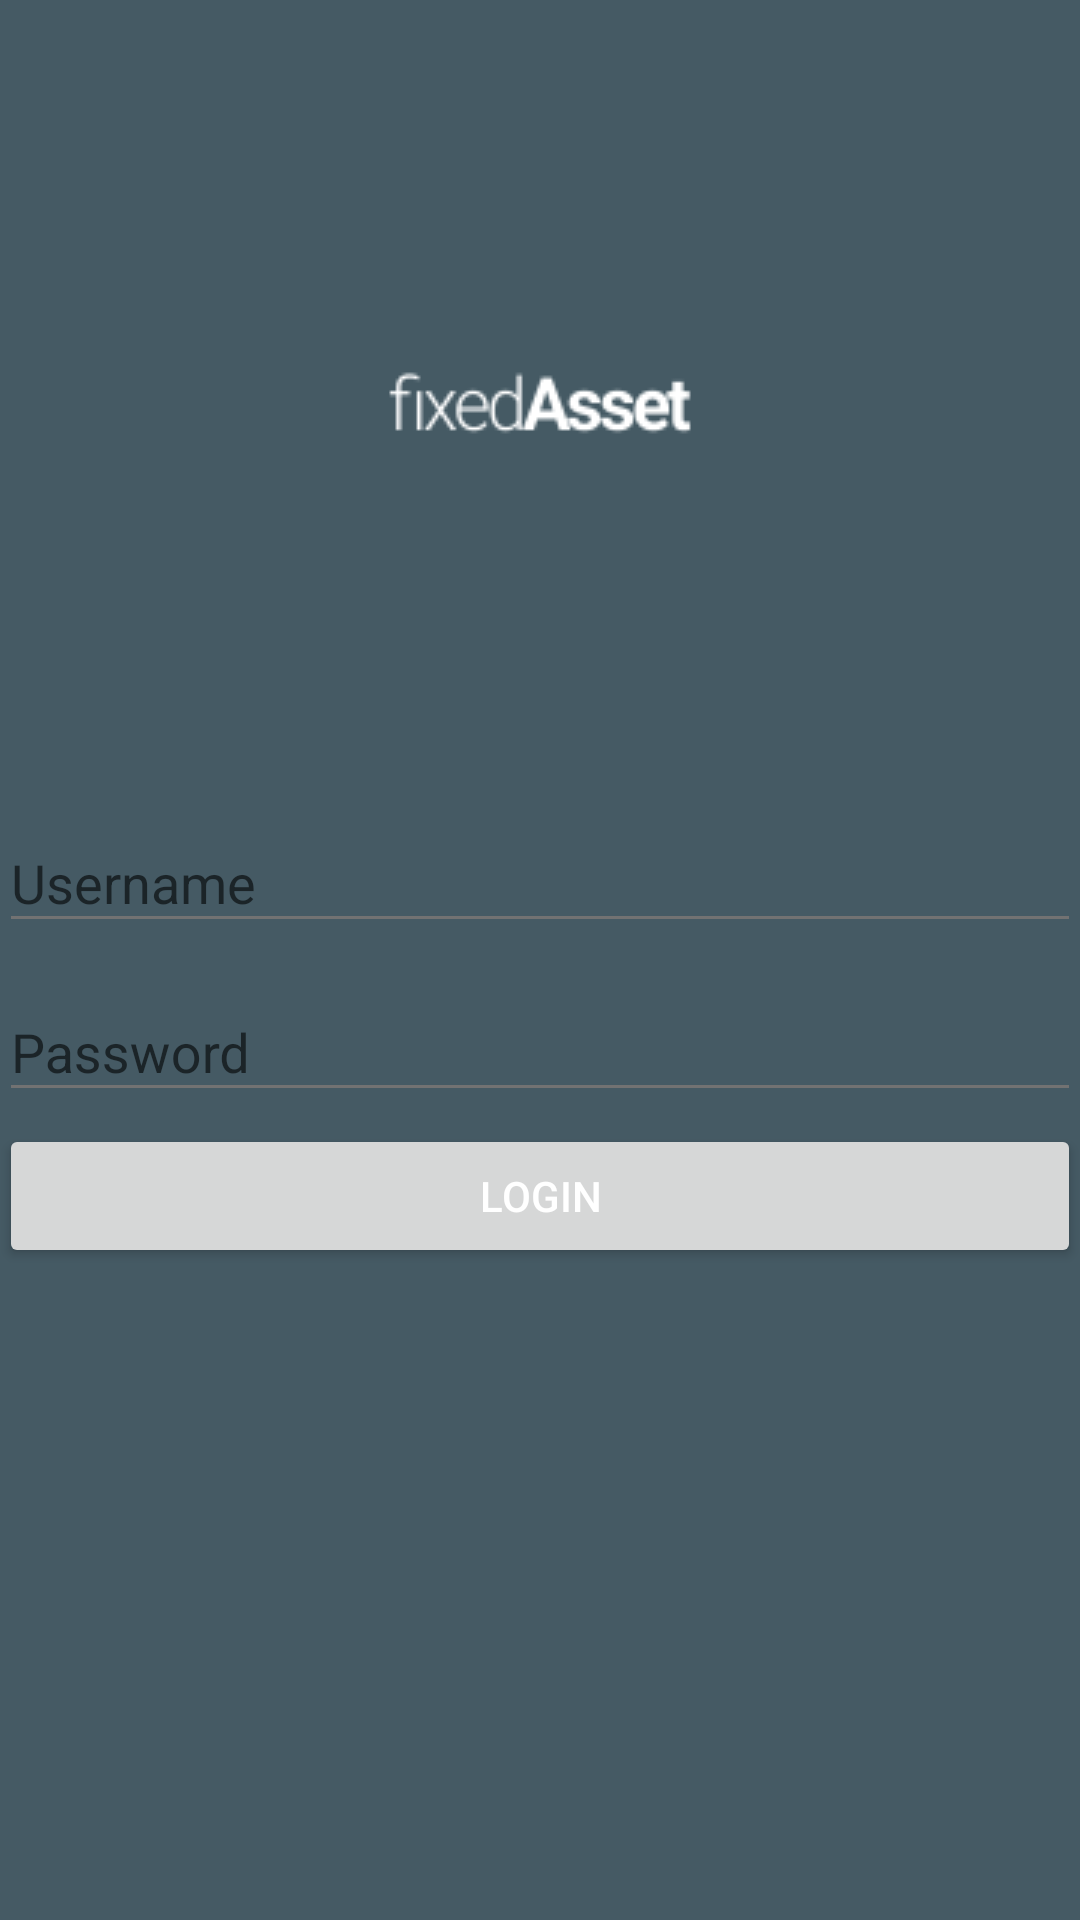

Here is an Android app screen rendered from its layout file. Give the layout XML and the strings, colors and styles it references.
<!-- AndroidManifest.xml: application theme AppTheme -->
<!-- res/layout/activity_login.xml -->
<LinearLayout xmlns:android="http://schemas.android.com/apk/res/android"
    xmlns:tools="http://schemas.android.com/tools"
    android:background="#455A64"
    android:layout_width="match_parent"
    android:layout_height="match_parent"
    android:padding="@dimen/activity_horizontal_margin"
    android:orientation="vertical">

    <RelativeLayout
        android:layout_width="match_parent"
        android:layout_height="wrap_content"
        android:layout_weight="0.5"
        android:orientation="vertical"
        android:background="#455A64">

        <ImageView
            android:layout_width="wrap_content"
            android:layout_height="wrap_content"
            android:id="@+id/imageView"
            android:layout_centerVertical="true"
            android:layout_centerHorizontal="true"
            android:src="@drawable/asste" />
    </RelativeLayout>


    <LinearLayout
        android:layout_width="match_parent"
        android:layout_height="wrap_content"
        android:layout_weight="0.54"
        android:orientation="vertical">


        <android.support.design.widget.TextInputLayout
            android:id="@+id/usernameWrapper"
            android:layout_width="match_parent"
            android:layout_height="wrap_content">

            <EditText
                android:id="@+id/etUsername"
                android:layout_width="match_parent"
                android:layout_height="wrap_content"
                android:hint="Username"
                android:inputType="textShortMessage"
                android:textColor="#FFFF"
                android:textColorHint="#ffffff"
                android:textColorLink="#FFFF" />

        </android.support.design.widget.TextInputLayout>

        <android.support.design.widget.TextInputLayout
            android:id="@+id/passwordWrapper"
            android:layout_width="match_parent"
            android:layout_height="wrap_content"
            android:layout_below="@id/usernameWrapper"
            android:layout_marginTop="4dp">

            <EditText
                android:id="@+id/etPassword"
                android:layout_width="match_parent"
                android:layout_height="wrap_content"
                android:inputType="textPassword"
                android:hint="Password"
                android:textColor="#FFFF"
                android:textColorHint="#FFFF" />

        </android.support.design.widget.TextInputLayout>

        <Button
            android:id="@+id/bSignIn"
            android:layout_marginTop="4dp"
            android:layout_width="match_parent"
            android:layout_height="wrap_content"
            android:text="Login"
            android:textColorHint="#FFFF"
            android:textColor="#FFFF" />

    </LinearLayout>

</LinearLayout>
<!-- resources referenced by this layout -->
<resources>
  <!-- drawable asste: png bitmap (drawable, 5756 bytes) -->
  <style name="AppTheme" parent="Theme.AppCompat.Light.NoActionBar">
          <item name="colorPrimary">@color/material_deep_teal_200</item>
          
          <item name="colorPrimaryDark">@color/material_deep_teal_500</item>
          
          <item name="colorAccent">@color/accent</item>
          
          <item name="android:textColorPrimary">@color/primary_text</item>
          
          <item name="android:textColorSecondary">@color/secondary_text</item>
      </style>
  <color name="accent">#FFFF</color>
  <color name="primary_text">#212121</color>
  <color name="secondary_text">#727272</color>
</resources>
